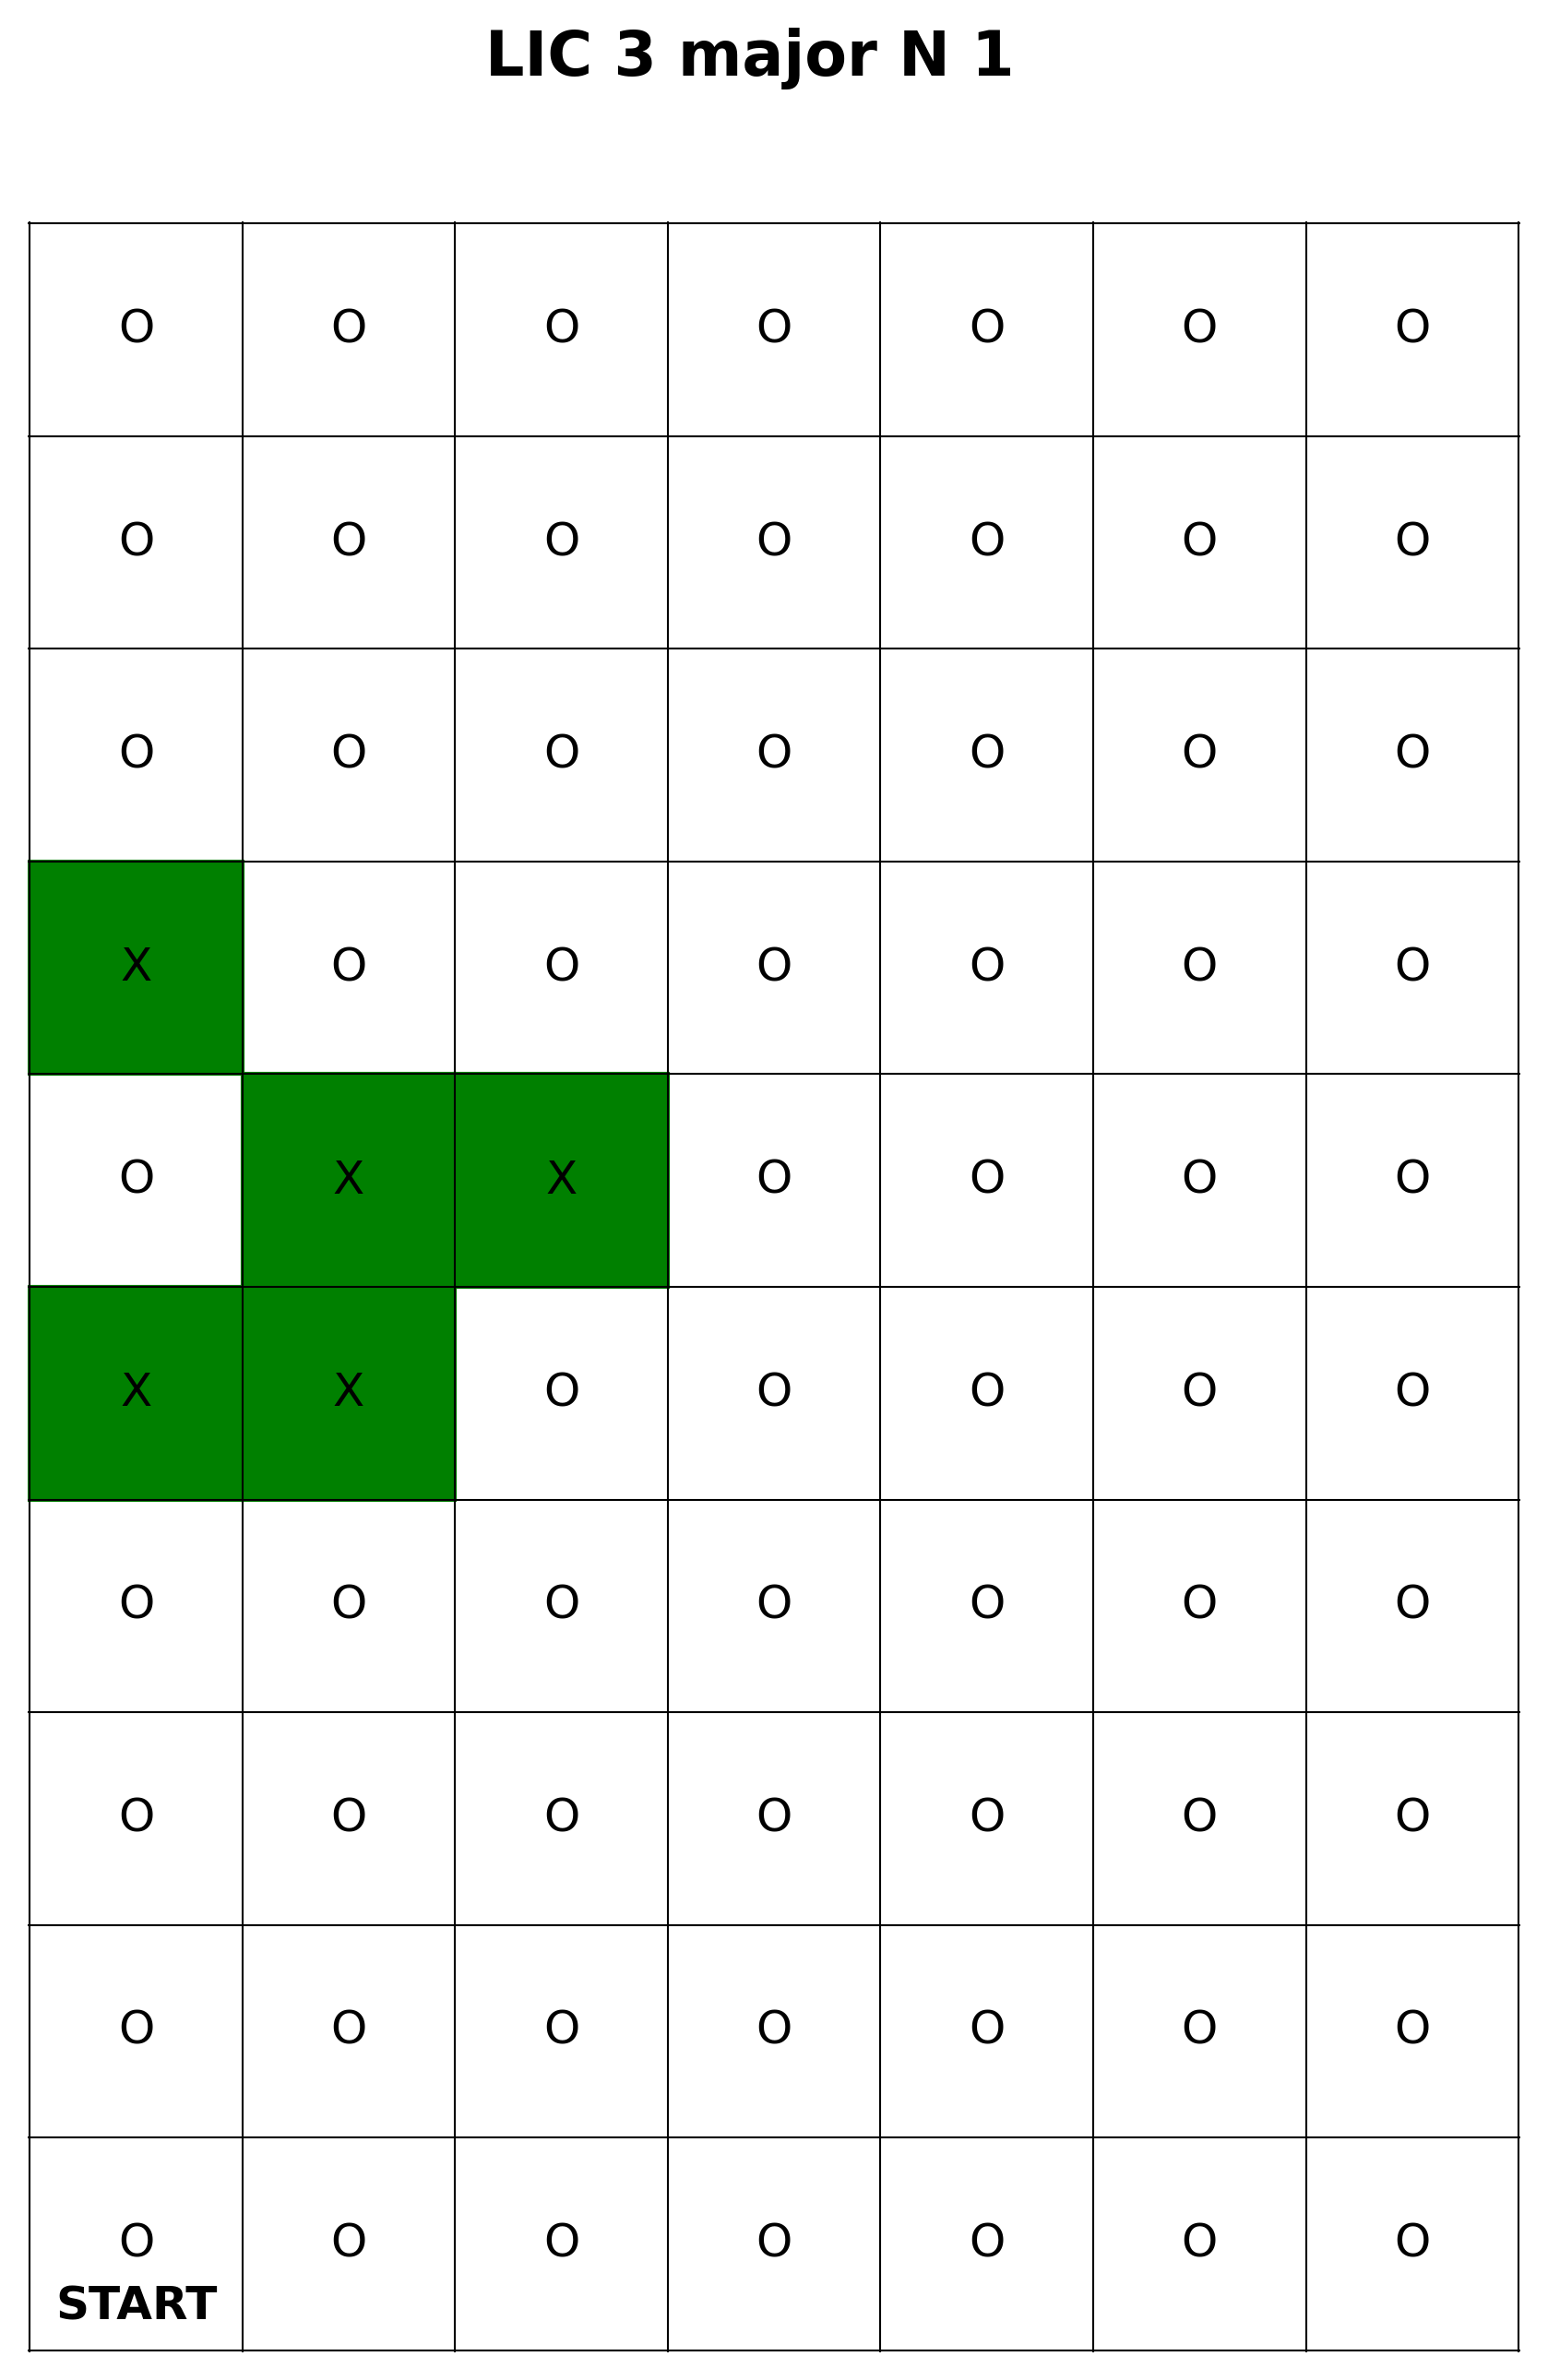

The data file committed next to this chart (first rows):
POST Name, POST Type, Server Timestamp, Client Timestamp, Stop Number, Descriptor
LIC Robot V1.0, Robot POST, 1743709029, 1743709029, 0, arrive
LIC Robot V1.0, Robot POST, 1743709041, 1743709042, 0, depart
LIC Robot V1.0, Robot POST, 1743709045, 1743709045, 1, arrive
LIC Robot V1.0, Robot POST, 1743709057, 1743709057, 1, depart
LIC Robot V1.0, Robot POST, 1743709060, 1743709061, 2, arrive
LIC Robot V1.0, Robot POST, 1743709073, 1743709073, 2, depart
LIC Robot V1.0, Robot POST, 1743709076, 1743709077, 3, arrive
LIC Robot V1.0, Robot POST, 1743709089, 1743709089, 3, depart
LIC Robot V1.0, Robot POST, 1743709092, 1743709093, 4, arrive
N/A, LIC Trigger POST, 1743709092, 1743709091, 3, N/A, 
LIC Robot V1.0, Robot POST, 1743709104, 1743709105, 4, depart
N/A, LIC Trigger POST, 1743709107, 1743709105, 3, N/A, 
LIC Robot V1.0, Robot POST, 1743709108, 1743709108, 5, arrive
N/A, LIC Trigger POST, 1743709113, 1743709112, 3, N/A, 
LIC Robot V1.0, Robot POST, 1743709120, 1743709120, 5, depart
LIC Robot V1.0, Robot POST, 1743709123, 1743709124, 6, arrive
N/A, LIC Trigger POST, 1743709124, 1743709122, 3, N/A, 
LIC Robot V1.0, Robot POST, 1743709136, 1743709136, 6, depart
N/A, LIC Trigger POST, 1743709138, 1743709136, 3, N/A, 
LIC Robot V1.0, Robot POST, 1743709139, 1743709140, 7, arrive
LIC Robot V1.0, Robot POST, 1743709152, 1743709152, 7, depart
LIC Robot V1.0, Robot POST, 1743709155, 1743709155, 8, arrive
LIC Robot V1.0, Robot POST, 1743709167, 1743709167, 8, depart
LIC Robot V1.0, Robot POST, 1743709170, 1743709170, 9, arrive
LIC Robot V1.0, Robot POST, 1743709182, 1743709182, 9, depart
LIC Robot V1.0, Robot POST, 1743709186, 1743709186, 10, arrive
LIC Robot V1.0, Robot POST, 1743709198, 1743709199, 10, depart
LIC Robot V1.0, Robot POST, 1743709201, 1743709201, R, arrive
LIC Robot V1.0, Robot POST, 1743709216, 1743709217, R, depart
LIC Robot V1.0, Robot POST, 1743709222, 1743709222, R, arrive
LIC Robot V1.0, Robot POST, 1743709237, 1743709238, R, depart
LIC Robot V1.0, Robot POST, 1743709241, 1743709241, 11, arrive
LIC Robot V1.0, Robot POST, 1743709253, 1743709253, 11, depart
LIC Robot V1.0, Robot POST, 1743709256, 1743709257, 12, arrive
LIC Robot V1.0, Robot POST, 1743709269, 1743709269, 12, depart
LIC Robot V1.0, Robot POST, 1743709272, 1743709273, 13, arrive
LIC Robot V1.0, Robot POST, 1743709284, 1743709285, 13, depart
LIC Robot V1.0, Robot POST, 1743709288, 1743709289, 14, arrive
N/A, LIC Trigger POST, 1743709288, 1743709287, 3, N/A, 
N/A, LIC Trigger POST, 1743709296, 1743709294, 3, N/A, 
LIC Robot V1.0, Robot POST, 1743709301, 1743709301, 14, depart
N/A, LIC Trigger POST, 1743709302, 1743709301, 3, N/A, 
LIC Robot V1.0, Robot POST, 1743709304, 1743709305, 15, arrive
N/A, LIC Trigger POST, 1743709309, 1743709308, 3, N/A, 
LIC Robot V1.0, Robot POST, 1743709317, 1743709317, 15, depart
N/A, LIC Trigger POST, 1743709320, 1743709318, 3, N/A, 
LIC Robot V1.0, Robot POST, 1743709320, 1743709320, 16, arrive
LIC Robot V1.0, Robot POST, 1743709332, 1743709333, 16, depart
LIC Robot V1.0, Robot POST, 1743709335, 1743709336, 17, arrive
N/A, LIC Trigger POST, 1743709337, 1743709336, 3, N/A, 
LIC Robot V1.0, Robot POST, 1743709347, 1743709348, 17, depart
LIC Robot V1.0, Robot POST, 1743709351, 1743709351, 18, arrive
LIC Robot V1.0, Robot POST, 1743709364, 1743709363, 18, depart
LIC Robot V1.0, Robot POST, 1743709367, 1743709368, 19, arrive
LIC Robot V1.0, Robot POST, 1743709379, 1743709380, 19, depart
LIC Robot V1.0, Robot POST, 1743709382, 1743709383, 20, arrive
LIC Robot V1.0, Robot POST, 1743709395, 1743709395, 20, depart
LIC Robot V1.0, Robot POST, 1743709397, 1743709397, L, arrive
LIC Robot V1.0, Robot POST, 1743709413, 1743709414, L, depart
LIC Robot V1.0, Robot POST, 1743709419, 1743709419, L, arrive
... 69 more rows
